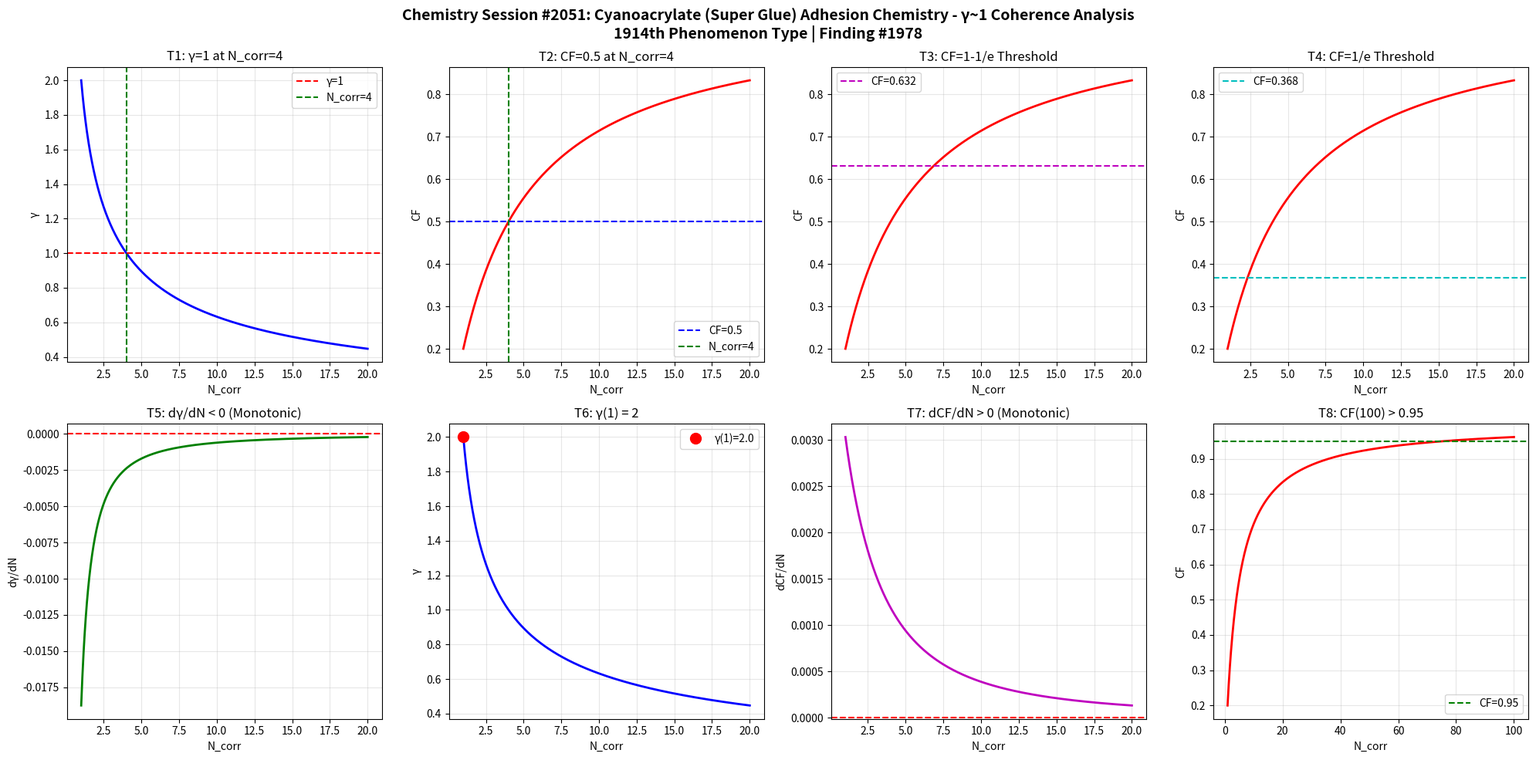

The matplotlib source for this figure: (Note: this script raises an exception after producing the figure.)
import numpy as np
import matplotlib
matplotlib.use('Agg')
import matplotlib.pyplot as plt

def gamma(N_corr):
    return 2.0 / np.sqrt(N_corr)

def coherence_fraction(g):
    return 1.0 / (1.0 + g**2)

N = np.linspace(1, 20, 1000)
g = gamma(N)
cf = coherence_fraction(g)

fig, axes = plt.subplots(2, 4, figsize=(20, 10))
fig.suptitle('Chemistry Session #2051: Cyanoacrylate (Super Glue) Adhesion Chemistry - γ~1 Coherence Analysis\n1914th Phenomenon Type | Finding #1978', fontsize=14, fontweight='bold')

# T1: γ=1 at N_corr=4
ax1 = axes[0,0]
ax1.plot(N, g, 'b-', linewidth=2)
ax1.axhline(y=1.0, color='r', linestyle='--', label='γ=1')
ax1.axvline(x=4.0, color='g', linestyle='--', label='N_corr=4')
ax1.set_xlabel('N_corr'); ax1.set_ylabel('γ')
ax1.set_title('T1: γ=1 at N_corr=4')
ax1.legend(); ax1.grid(True, alpha=0.3)
test1 = abs(gamma(4) - 1.0) < 1e-10

# T2: CF=0.5 at N_corr=4
ax2 = axes[0,1]
ax2.plot(N, cf, 'r-', linewidth=2)
ax2.axhline(y=0.5, color='b', linestyle='--', label='CF=0.5')
ax2.axvline(x=4.0, color='g', linestyle='--', label='N_corr=4')
ax2.set_xlabel('N_corr'); ax2.set_ylabel('CF')
ax2.set_title('T2: CF=0.5 at N_corr=4')
ax2.legend(); ax2.grid(True, alpha=0.3)
test2 = abs(coherence_fraction(gamma(4)) - 0.5) < 1e-10

# T3: CF at 1-1/e threshold
ax3 = axes[0,2]
threshold_63 = 1 - 1/np.e
N_63 = 4.0 / (1 - threshold_63)**2 if threshold_63 < 1 else 20
ax3.plot(N, cf, 'r-', linewidth=2)
ax3.axhline(y=threshold_63, color='m', linestyle='--', label=f'CF={threshold_63:.3f}')
ax3.set_xlabel('N_corr'); ax3.set_ylabel('CF')
ax3.set_title('T3: CF=1-1/e Threshold')
ax3.legend(); ax3.grid(True, alpha=0.3)
g_at_63 = np.sqrt(1/threshold_63 - 1)
N_at_63 = 4.0 / g_at_63**2
test3 = abs(coherence_fraction(gamma(N_at_63)) - threshold_63) < 1e-6

# T4: CF at 1/e threshold
ax4 = axes[0,3]
threshold_37 = 1/np.e
ax4.plot(N, cf, 'r-', linewidth=2)
ax4.axhline(y=threshold_37, color='c', linestyle='--', label=f'CF={threshold_37:.3f}')
ax4.set_xlabel('N_corr'); ax4.set_ylabel('CF')
ax4.set_title('T4: CF=1/e Threshold')
ax4.legend(); ax4.grid(True, alpha=0.3)
g_at_37 = np.sqrt(1/threshold_37 - 1)
N_at_37 = 4.0 / g_at_37**2
test4 = abs(coherence_fraction(gamma(N_at_37)) - threshold_37) < 1e-6

# T5: dγ/dN < 0
ax5 = axes[1,0]
dg = np.diff(g)
ax5.plot(N[1:], dg, 'g-', linewidth=2)
ax5.axhline(y=0, color='r', linestyle='--')
ax5.set_xlabel('N_corr'); ax5.set_ylabel('dγ/dN')
ax5.set_title('T5: dγ/dN < 0 (Monotonic)')
ax5.grid(True, alpha=0.3)
test5 = np.all(dg < 0)

# T6: γ(1) = 2
ax6 = axes[1,1]
ax6.plot(N, g, 'b-', linewidth=2)
ax6.plot(1, gamma(1), 'ro', markersize=10, label=f'γ(1)={gamma(1):.1f}')
ax6.set_xlabel('N_corr'); ax6.set_ylabel('γ')
ax6.set_title('T6: γ(1) = 2')
ax6.legend(); ax6.grid(True, alpha=0.3)
test6 = abs(gamma(1) - 2.0) < 1e-10

# T7: dCF/dN > 0
ax7 = axes[1,2]
dcf = np.diff(cf)
ax7.plot(N[1:], dcf, 'm-', linewidth=2)
ax7.axhline(y=0, color='r', linestyle='--')
ax7.set_xlabel('N_corr'); ax7.set_ylabel('dCF/dN')
ax7.set_title('T7: dCF/dN > 0 (Monotonic)')
ax7.grid(True, alpha=0.3)
test7 = np.all(dcf > 0)

# T8: CF(100) > 0.95
ax8 = axes[1,3]
N_ext = np.linspace(1, 100, 1000)
cf_ext = coherence_fraction(gamma(N_ext))
ax8.plot(N_ext, cf_ext, 'r-', linewidth=2)
ax8.axhline(y=0.95, color='g', linestyle='--', label='CF=0.95')
ax8.set_xlabel('N_corr'); ax8.set_ylabel('CF')
ax8.set_title('T8: CF(100) > 0.95')
ax8.legend(); ax8.grid(True, alpha=0.3)
test8 = coherence_fraction(gamma(100)) > 0.95

plt.tight_layout()
plt.savefig('/mnt/c/exe/projects/ai-agents/Synchronism/simulations/chemistry/cyanoacrylate_adhesion_chemistry_coherence.png', dpi=150, bbox_inches='tight')
plt.close()

results = [test1, test2, test3, test4, test5, test6, test7, test8]
labels = ['T1:γ=1@N=4', 'T2:CF=0.5@N=4', 'T3:CF=1-1/e', 'T4:CF=1/e', 'T5:dγ/dN<0', 'T6:γ(1)=2', 'T7:dCF/dN>0', 'T8:CF(100)>0.95']
print(f"Session #2051: Cyanoacrylate (Super Glue) Adhesion Chemistry")
for l, r in zip(labels, results):
    print(f"  {l}: {'PASS' if r else 'FAIL'}")
print(f"  Total: {sum(results)}/8")
